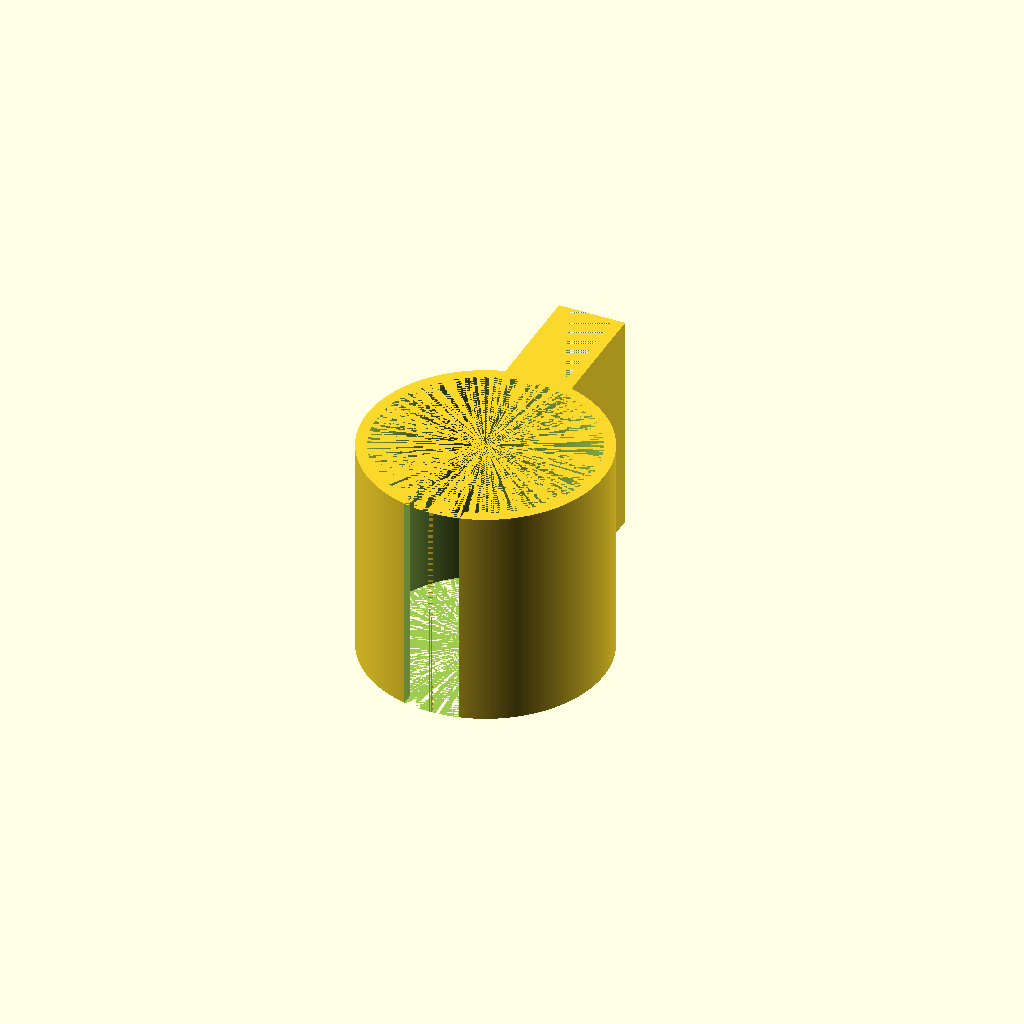
Cell 1: rendered with the file's own defaults.
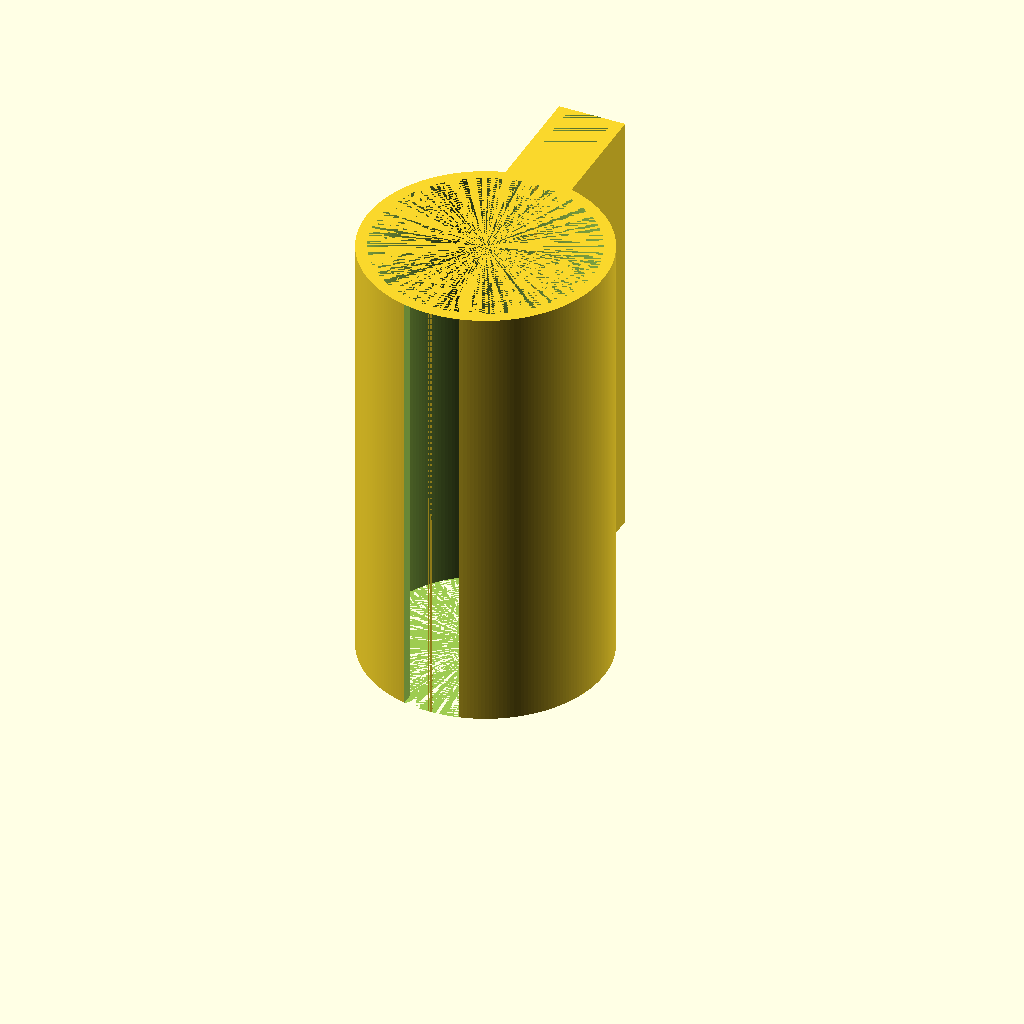
Cell 2: the same model with h = 80.
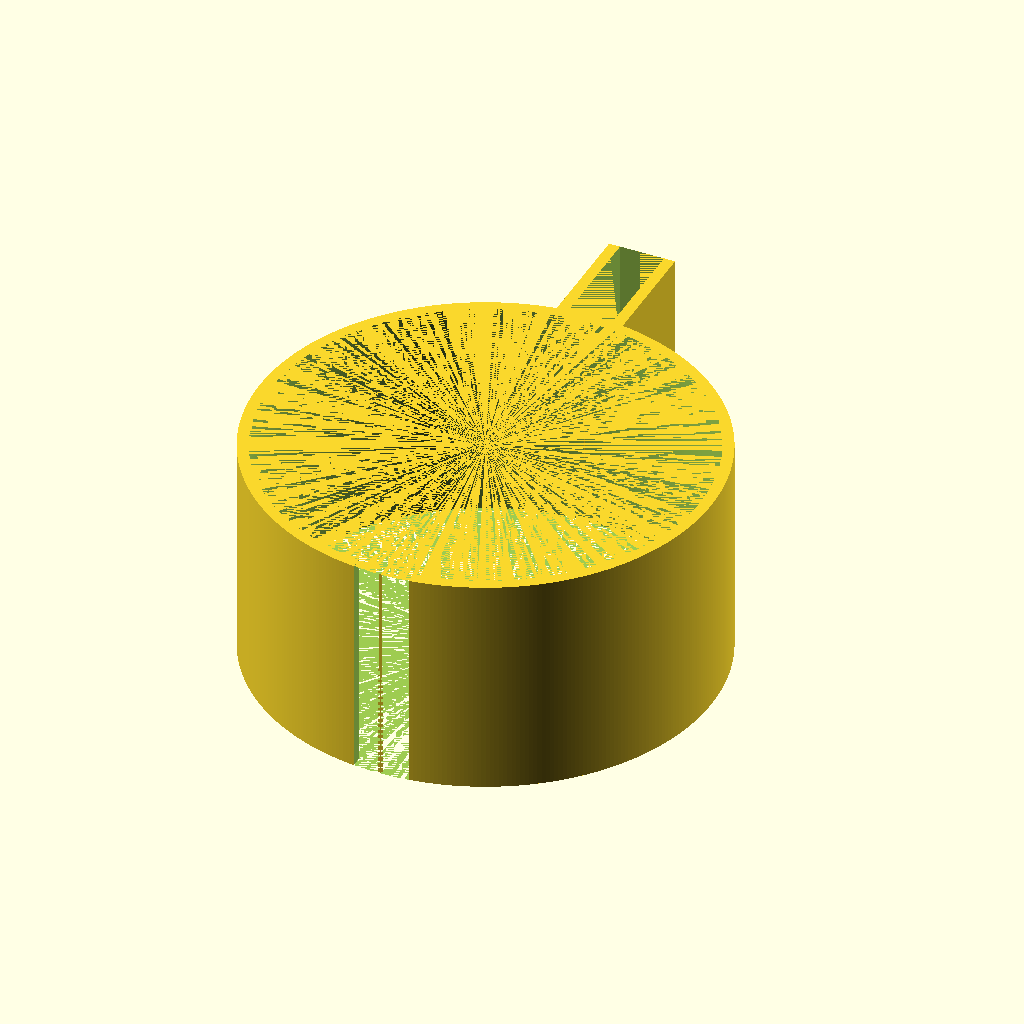
Cell 3 — id set to 78, the other parameters unchanged.
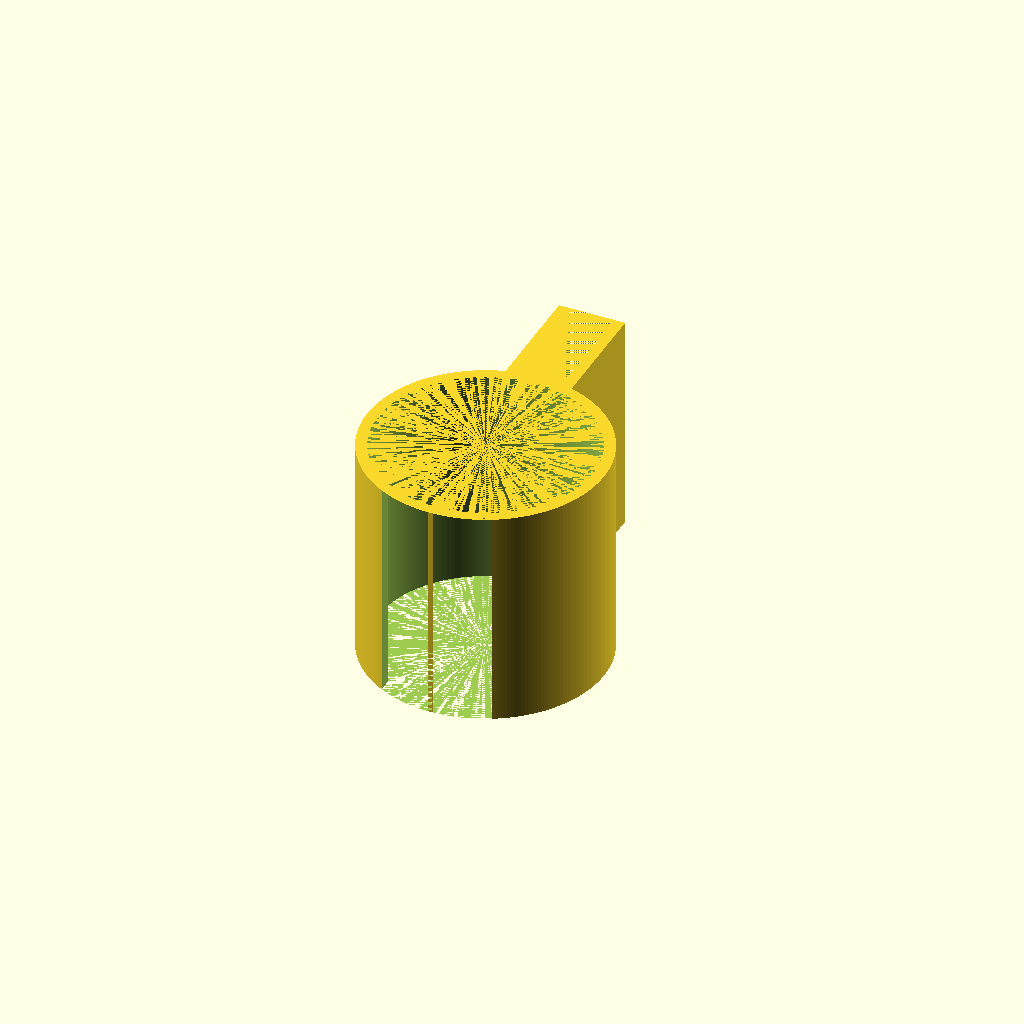
Cell 4: cutout_w = 20 (everything else at default).
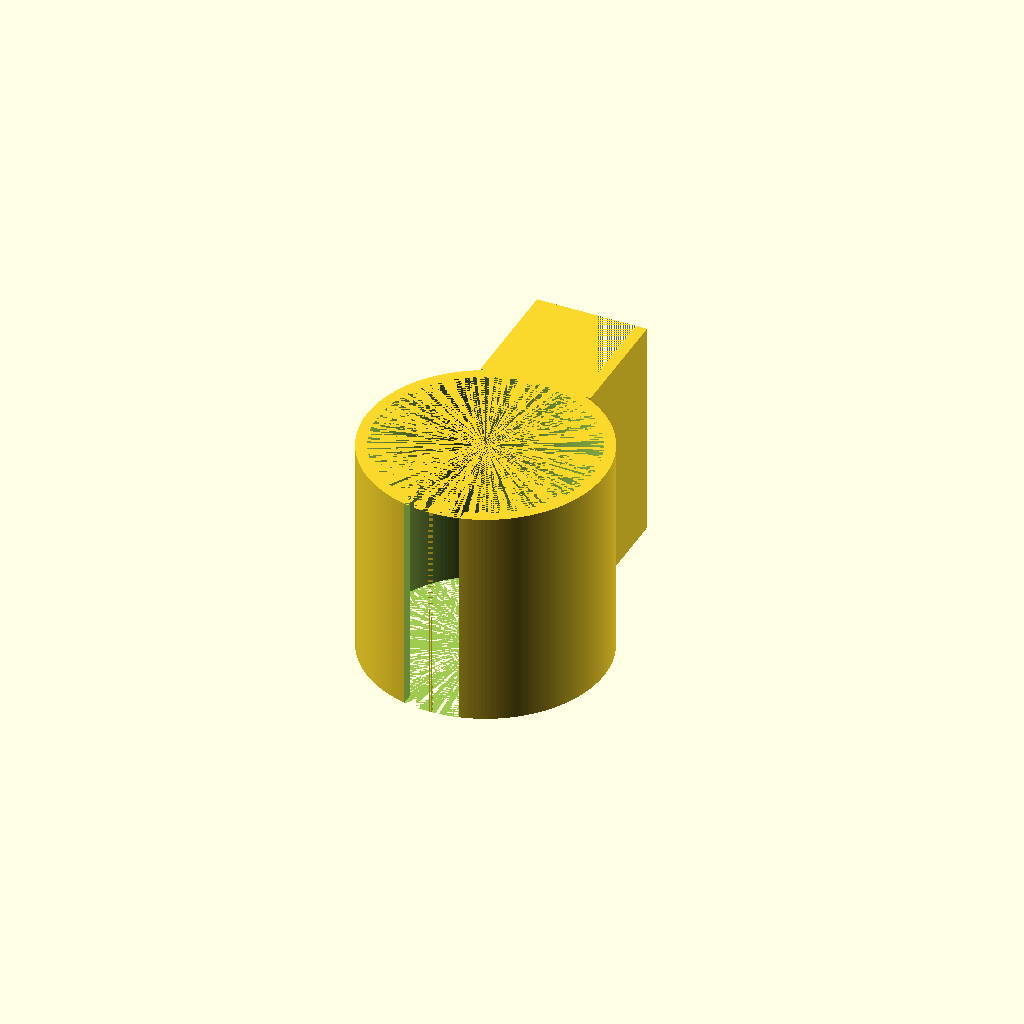
Cell 5: tablet_d = 16 (everything else at default).
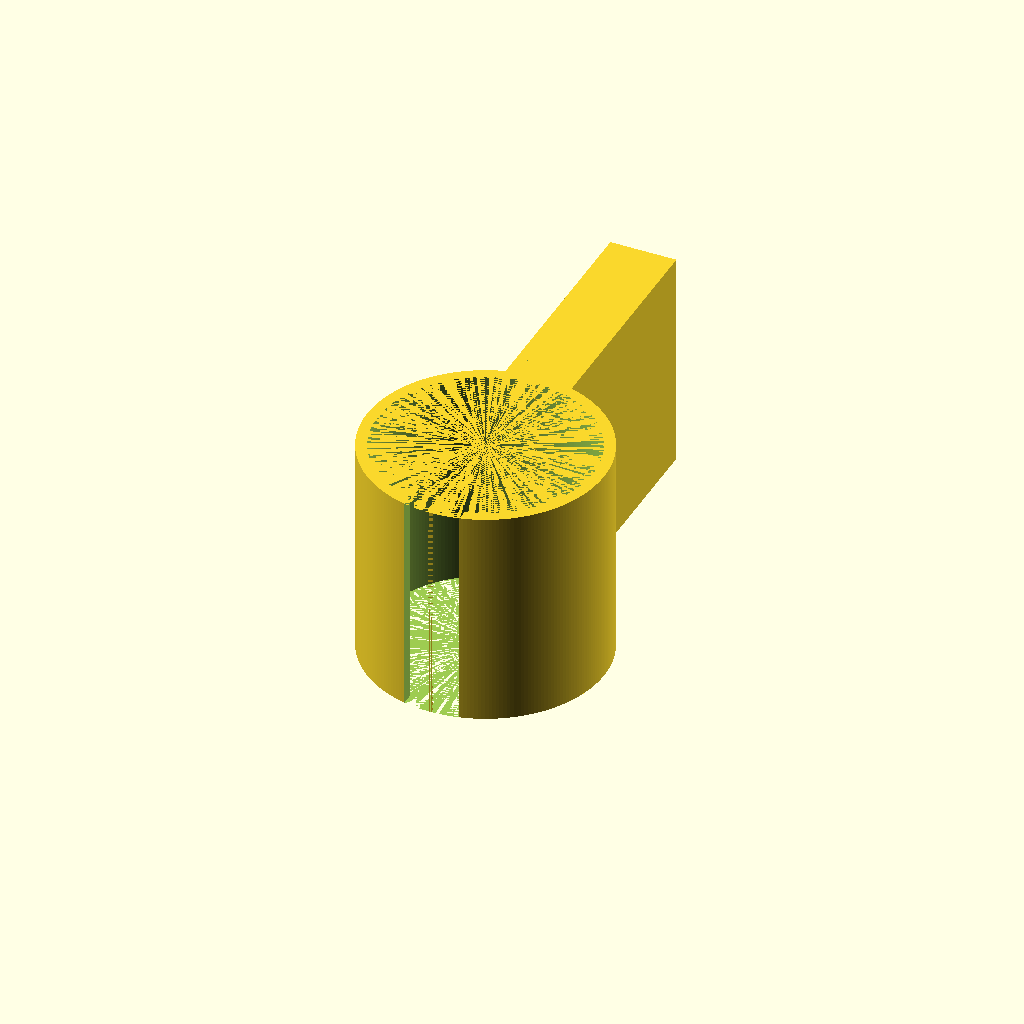
Cell 6: the same model with tablet_h = 40.
One fixed orthographic camera (rotation 55°, 0°, 25°; colour scheme Cornfield) for every cell.
OpenSCAD source file life-fitness-tablet-holder.scad:
h=40;
id=39;
cutout_w=10;
tablet_d=8;
tablet_h=20;
wall=2;

$fa=1;
$fs=0.6;

union() {
    difference() {
        cylinder(d=id+wall*2, h=h);
        cylinder(d=id, h=h);
        translate([-cutout_w/2, -id/2-wall, 0]) cube([cutout_w, id/2, h]);
    }
    translate([-tablet_d/2-wall, id/2, 0]) difference() {
        cube([tablet_d+wall*2, tablet_h+wall, h]);
        translate([wall, wall, 0]) cube([tablet_d, tablet_h, h]);
    }
}

        
        
Parameter table extracted from the source (name, type, default, range or options):
h: number, default 40
id: number, default 39
cutout_w: number, default 10
tablet_d: number, default 8
tablet_h: number, default 20
wall: number, default 2
